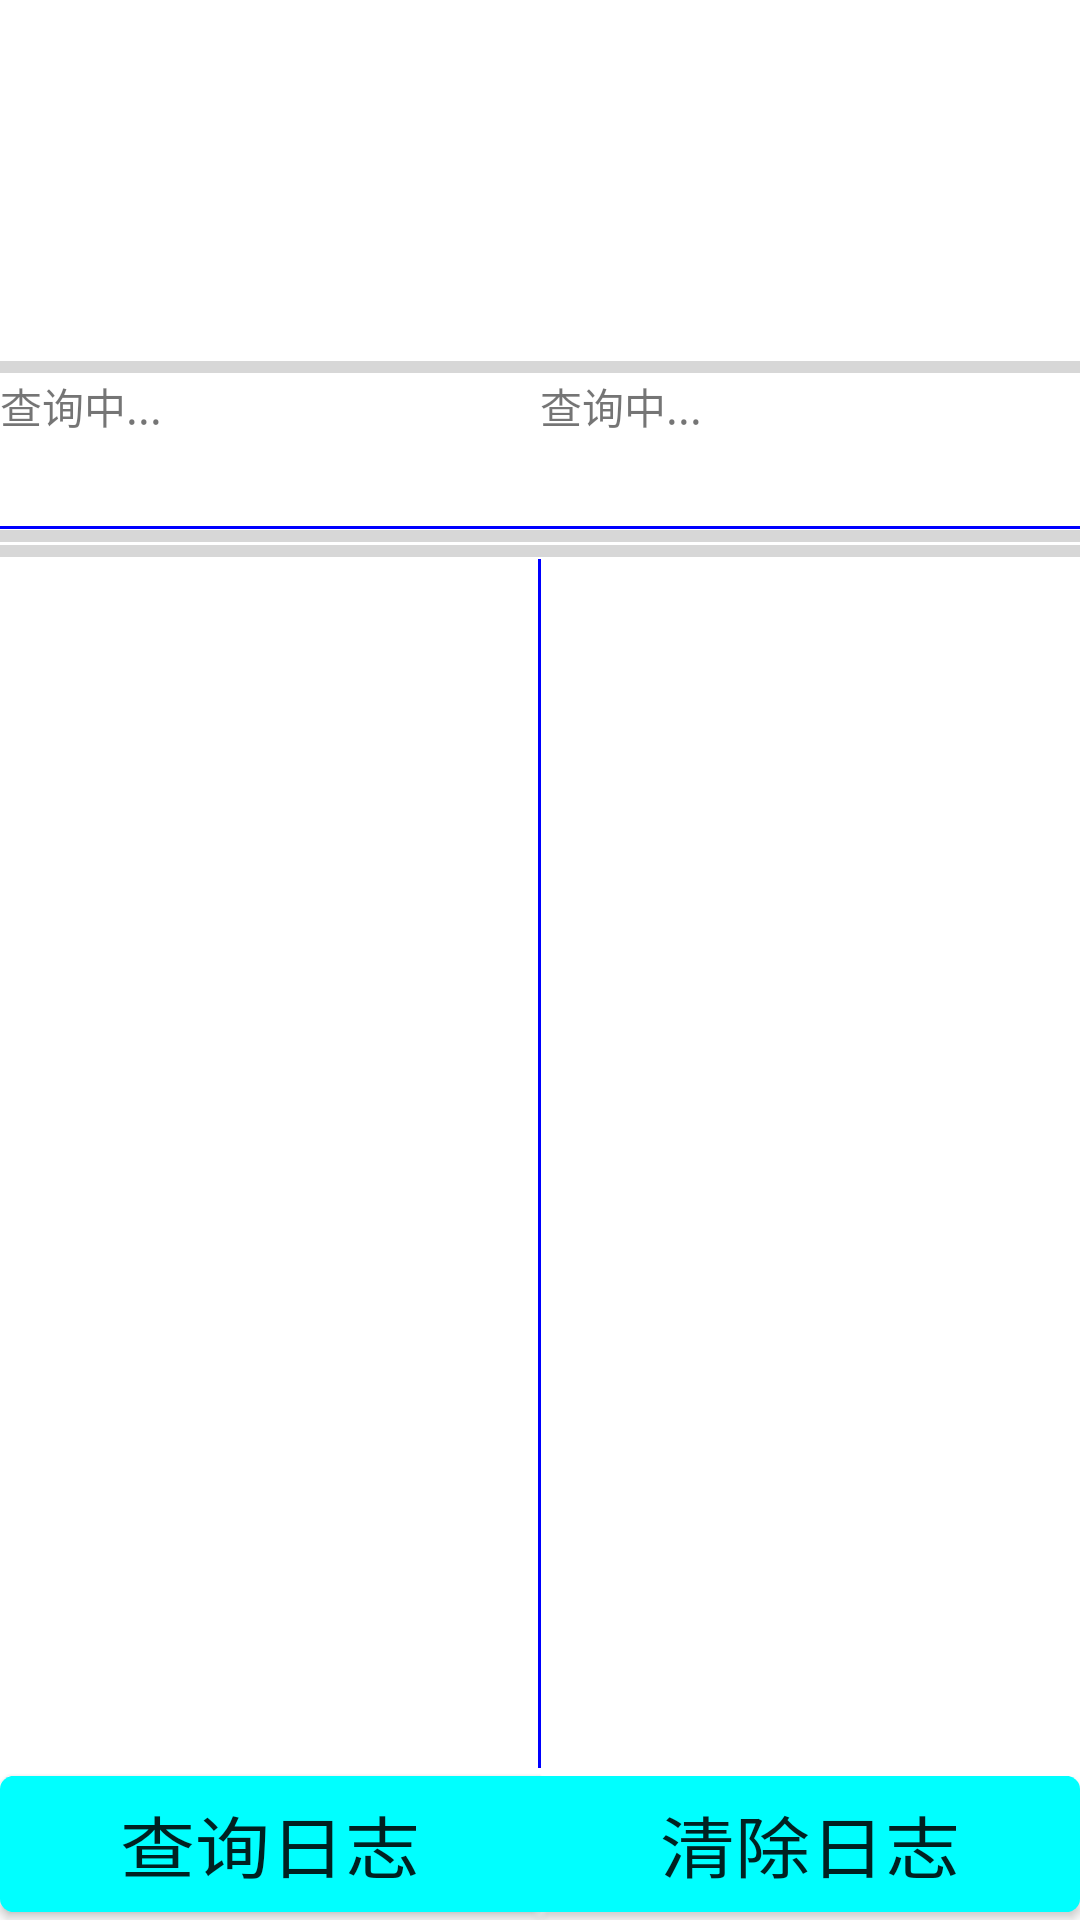

The Android layout XML behind this screen, and the referenced resources:
<!-- AndroidManifest.xml: fallback theme Theme.MaterialComponents.DayNight.NoActionBar -->
<!-- res/layout/activity_main.xml -->
<?xml version="1.0" encoding="utf-8"?>
<LinearLayout xmlns:android="http://schemas.android.com/apk/res/android"
    android:layout_width="match_parent" android:layout_height="match_parent"
    android:orientation="vertical">

   <TextView
       android:id="@+id/process"
       android:layout_width="match_parent"
       android:layout_height="30dp"
       style="@style/common_text"/>
    <TextView
        android:id="@+id/count"
        android:layout_width="match_parent"
        android:layout_height="30dp"
        style="@style/common_text"/>

    <TextView
        android:id="@+id/remainCount"
        android:layout_width="match_parent"
        android:layout_height="30dp"
        style="@style/common_text"/>
    <TextView
        android:id="@+id/status"
        android:layout_width="match_parent"
        android:layout_height="30dp"
        style="@style/common_text"/>
    <ProgressBar android:id="@+id/progress_horizontal"
        style="?android:attr/progressBarStyleHorizontal"
        android:layout_width="match_parent"
        android:layout_height="5dp"
         />

    <LinearLayout
        android:layout_width="match_parent"
        android:layout_height="match_parent"
        android:orientation="vertical">
        <LinearLayout
            android:layout_width="match_parent"
            android:layout_height="0dp"
            android:orientation="horizontal"
            android:layout_weight="1">
            <TextView
                android:id="@+id/successCount"
                android:layout_width="0dp"
                android:layout_height="40dp"
                android:layout_weight="1"
                android:text="查询中..."/>
            <TextView
                android:id="@+id/resultsSpecialCount"
                android:layout_width="0dp"
                android:layout_height="40dp"
                android:layout_weight="1"
                android:text="查询中..."/>
        </LinearLayout>
        <View
            android:layout_width="match_parent"
            android:layout_height="1dp"
            android:background="#ff0000ff"/>

        <ProgressBar android:id="@+id/progress_qushi"
            style="?android:attr/progressBarStyleHorizontal"
            android:layout_width="match_parent"
            android:layout_height="5dp"
            />
        <ProgressBar android:id="@+id/progress_suoliang"
            style="?android:attr/progressBarStyleHorizontal"
            android:layout_width="match_parent"
            android:layout_height="5dp"
            />
        <LinearLayout
            android:layout_width="match_parent"
            android:layout_height="0dp"
            android:orientation="horizontal"
            android:layout_weight="8"
            >
            <ListView
                android:id="@+id/results"
                android:layout_width="0dp"
                android:layout_height="match_parent"
                android:layout_weight="1"
                >
            </ListView>
            <View
                android:layout_width="1dp"
                android:layout_height="match_parent"
                android:background="#ff0000ff"/>
            <ListView
                android:id="@+id/resultsSpecial"
                android:layout_width="0dp"
                android:layout_height="match_parent"
                android:layout_weight="1"
                >
            </ListView>
        </LinearLayout>
        <LinearLayout
            android:layout_width="match_parent"
            android:layout_height="0dp" android:layout_weight="1"
            >
            <Button
                android:layout_width="0dp"
                android:layout_height="match_parent"
                android:onClick="showRecentData"
                android:text="查询日志"
                android:layout_weight="0.4"
                android:background="@drawable/common_b_left"
                style="@style/common_button"
               />
            <Button
                android:layout_width="0dp"
                android:layout_height="match_parent"

                android:text="清除日志"
                android:layout_weight="0.4"
                android:onClick="deleteRecent"
                android:background="@drawable/common_b_right"
                style="@style/common_button"
                />
        </LinearLayout>

    </LinearLayout>


</LinearLayout>
<!-- resources referenced by this layout -->
<resources>
  <!-- drawable common_b_left (drawable) -->
  <?xml version="1.0" encoding="utf-8"?>
  <selector xmlns:android="http://schemas.android.com/apk/res/android">
      
      <item android:drawable="@drawable/unpress_left" />
      
      <item android:state_focused="false" android:state_pressed="true" android:drawable="@drawable/press"/>
      
      <item android:state_focused="true" android:state_pressed="true"   android:drawable= "@drawable/press" />
  </selector>
  <!-- drawable common_b_right (drawable) -->
  <?xml version="1.0" encoding="utf-8"?>
  <selector xmlns:android="http://schemas.android.com/apk/res/android">
      
      <item android:drawable="@drawable/unpress_right" />
      
      <item android:state_focused="false" android:state_pressed="true" android:drawable="@drawable/press"/>
      
      <item android:state_focused="true" android:state_pressed="true"   android:drawable= "@drawable/press" />
  </selector>
  <style name="common_button" parent="common_button_text">
          <item name="android:scaleY">0.9</item>
      </style>
  <style name="common_text">
          <item name="android:textSize">20dp</item>
          <item name="android:gravity">center_vertical</item>
          <item name="android:textColor">#f00</item>
      </style>
  <!-- drawable unpress_left (drawable) -->
  <?xml version="1.0" encoding="utf-8"?>
  <shape  xmlns:android="http://schemas.android.com/apk/res/android">
      <solid android:color="#ff00ffff" /> 
      <corners android:topLeftRadius="5dp"
          android:bottomLeftRadius="5dp"/>
  </shape>
  <!-- drawable press (drawable) -->
  <?xml version="1.0" encoding="utf-8"?>
  <shape  xmlns:android="http://schemas.android.com/apk/res/android">
      <solid android:color="#ff0000ff" /> 
      <corners android:radius="20dp" />
  
  </shape>
  <!-- drawable unpress_right (drawable) -->
  <?xml version="1.0" encoding="utf-8"?>
  <shape  xmlns:android="http://schemas.android.com/apk/res/android">
      <solid android:color="#ff00ffff" /> 
      <corners android:bottomRightRadius="5dp"
          android:topRightRadius="5dp"/>
  </shape>
  <style name="common_button_text">
          <item name="android:textSize">25dp</item>
      </style>
</resources>
